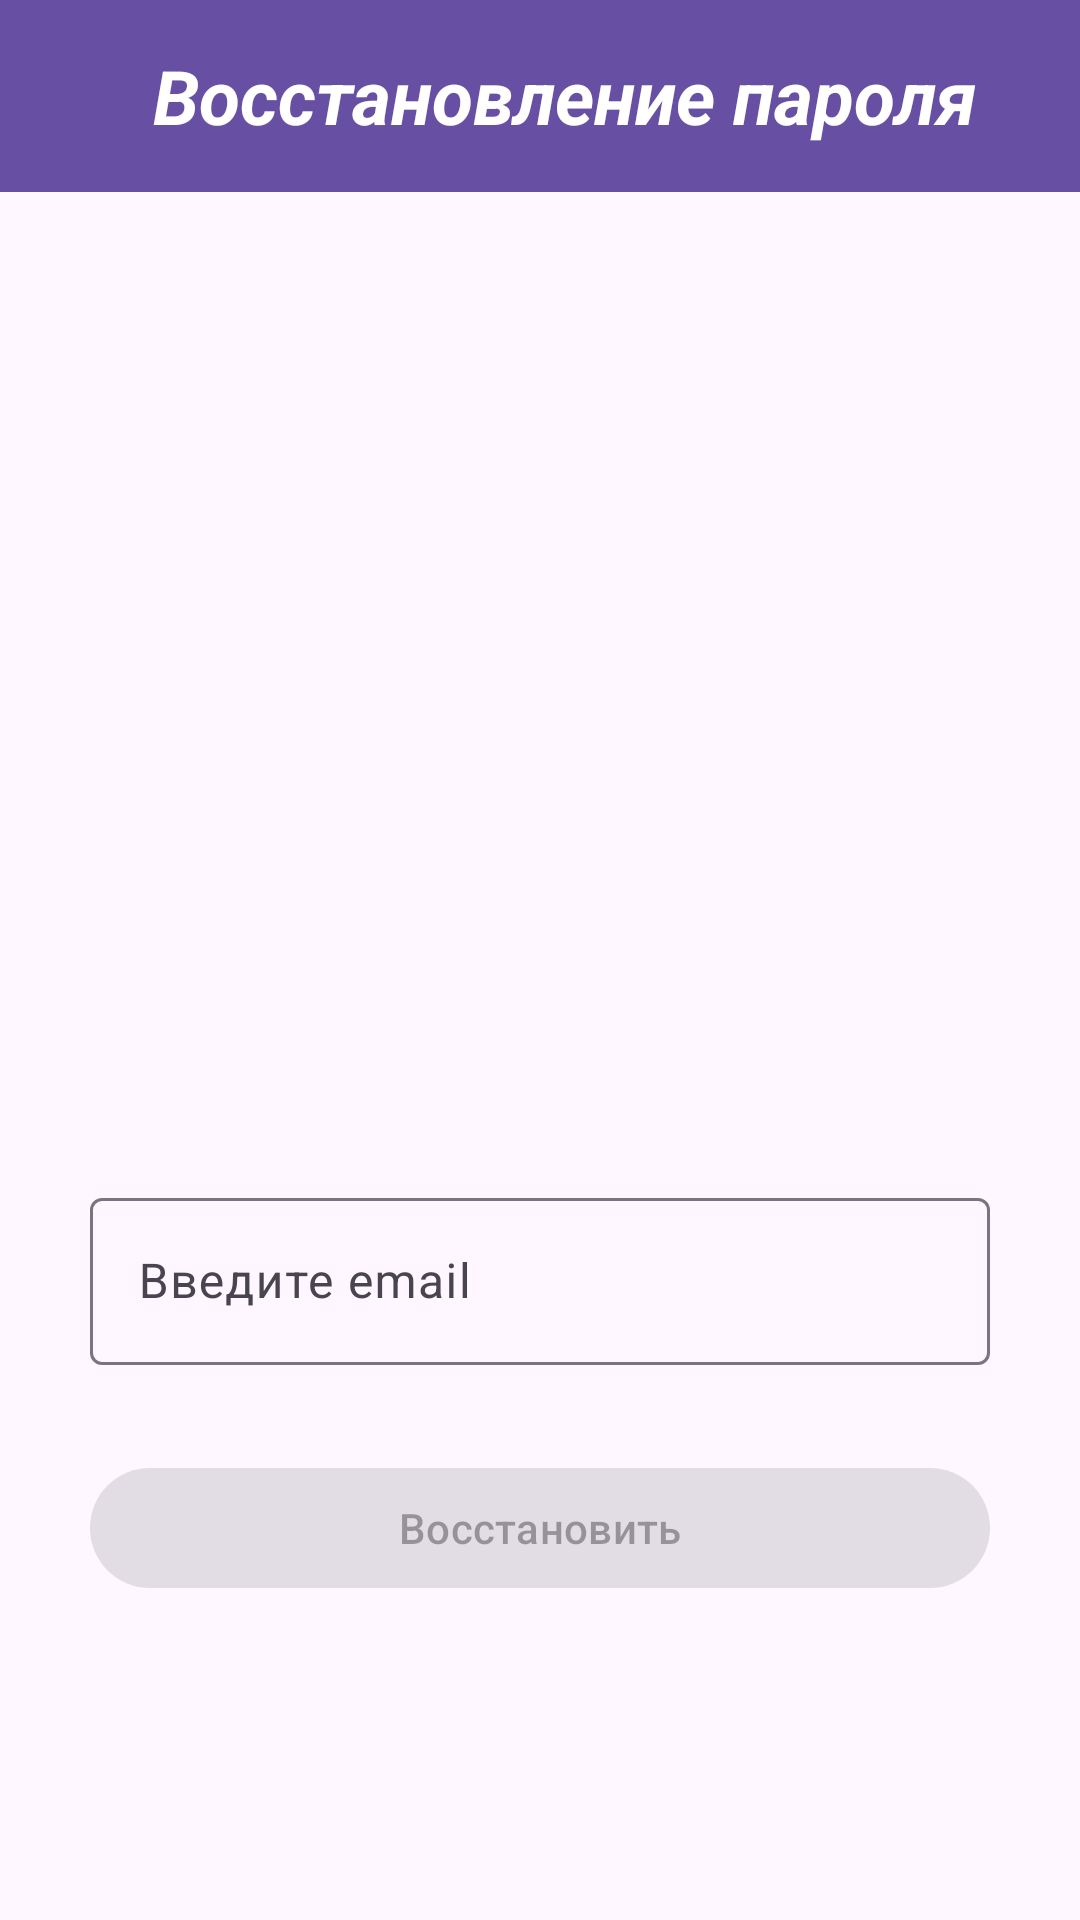

Here is an Android app screen rendered from its layout file. Give the layout XML and the strings, colors and styles it references.
<!-- AndroidManifest.xml: application theme Theme.Library -->
<!-- res/layout/activity_reset_password.xml -->
<?xml version="1.0" encoding="utf-8"?>
<androidx.constraintlayout.widget.ConstraintLayout xmlns:android="http://schemas.android.com/apk/res/android"
    xmlns:tools="http://schemas.android.com/tools"
    xmlns:app="http://schemas.android.com/apk/res-auto"
    android:id="@+id/main"
    android:layout_width="match_parent"
    android:layout_height="match_parent"
    android:background="@drawable/fon"
    tools:context=".UI.Activities.LogRegResForEnter.ResetPasswordActivity">

    <com.google.android.material.appbar.AppBarLayout
        android:layout_width="match_parent"
        android:layout_height="wrap_content"
        android:theme="@style/Theme.Library.AppBarOverlay"
        tools:ignore="MissingConstraints">

        <androidx.appcompat.widget.Toolbar
            android:id="@+id/toolbar"
            android:layout_width="match_parent"
            android:layout_height="?attr/actionBarSize"
            android:background="?attr/colorPrimary"
            app:popupTheme="@style/Theme.Library.PopupOverlay">

            <TextView
                android:layout_width="match_parent"
                android:layout_height="wrap_content"
                android:gravity="center"
                android:text="Восстановление пароля"
                android:textColor="@color/white"
                android:textSize="25sp"
                android:textStyle="italic|bold" />
        </androidx.appcompat.widget.Toolbar>
    </com.google.android.material.appbar.AppBarLayout>

    <RelativeLayout
        android:layout_width="match_parent"
        android:layout_height="match_parent"
        android:layout_marginTop="64sp">
    <ImageView
        android:id="@+id/logo"
        android:layout_width="200sp"
        android:layout_height="200sp"
        android:layout_centerHorizontal="true"
        android:layout_marginTop="100sp"
        android:src="@drawable/logo" />

    <LinearLayout
        android:layout_width="wrap_content"
        android:layout_height="wrap_content"
        android:layout_centerInParent="true"
        android:layout_below="@+id/logo"
        android:layout_marginTop="30sp"
        android:orientation="vertical">

        <com.google.android.material.textfield.TextInputLayout
            android:id="@+id/editMailInputLayout"
            android:layout_width="wrap_content"
            android:layout_height="wrap_content"
            android:gravity="center"
            android:hint="@string/enter_email"
            app:errorEnabled="true">

            <com.google.android.material.textfield.TextInputEditText
                android:id="@+id/editMailEditText"
                android:layout_width="300sp"
                android:layout_height="wrap_content"
                android:inputType="textEmailAddress" />

        </com.google.android.material.textfield.TextInputLayout>
    <Button
        android:id="@+id/btnResetPassword"
        android:layout_width="300sp"
        android:layout_height="wrap_content"
        android:layout_marginTop="10sp"
        android:enabled="false"
        android:text="@string/vosstanivit" />
    </LinearLayout>
</RelativeLayout>
</androidx.constraintlayout.widget.ConstraintLayout>
<!-- resources referenced by this layout -->
<resources>
  <color name="white">#FFFFFF</color>
  <string name="enter_email">Введите email</string>
  <string name="vosstanivit">Восстановить</string>
  <style name="Theme.Library.AppBarOverlay" parent="ThemeOverlay.AppCompat.Dark.ActionBar" />
  <style name="Theme.Library.PopupOverlay" parent="ThemeOverlay.AppCompat.Light" />
  <style name="Theme.Library" parent="Base.Theme.Library" />
  <style name="Base.Theme.Library" parent="Theme.Material3.DayNight.NoActionBar">
          
          
      </style>
</resources>
